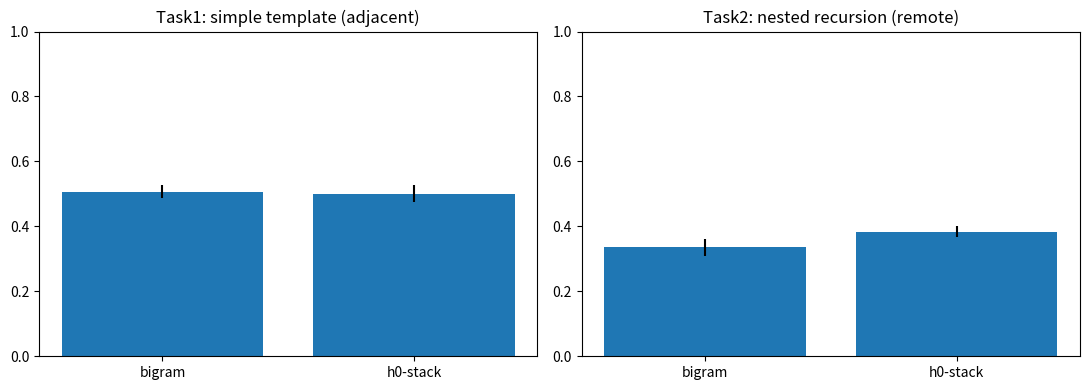

The matplotlib source for this figure:
# -*- coding: utf-8 -*-
"""
M5 阶段 11：P12 先验裁决——语言结构先验（h₀）是否必要（C15-01 剩余压力点）

对比：无先验统计学习器（bigram——纯统计）vs 含 h₀ 学习器（bigram + 层级组合偏好）
任务 1：简单模板（Saffran 类——相邻转移统计——可纯统计学习）
任务 2：嵌套递归（中心嵌入——远端依赖——"A B C ... C' B' A'"——需层级）

预测（R149）：
  简单模板：两者都能学（无差异——统计够）
  嵌套递归：h₀ 者胜（bigram 无法捕获远端依赖——层级偏好必要）
  → 有差异 = h₀ 必要（C15-01 补完确认）；无差异 = 纯统计（压力点消除）
"""
import numpy as np
import matplotlib
matplotlib.use("Agg")
import matplotlib.pyplot as plt

RNG = np.random.default_rng(47)

# ---------- 数据生成 ----------
SYM = list("ABCcba")   # 6 符号（大小写 = 配对：A-a, B-b, C-c）
ABC = list("ABC")
BC, CA, AB = list("BC"), list("CA"), list("AB")

def gen_simple(n_seq=200, L=10):
    """简单模板：AB/BC/CA 转移统计（Saffran 类——相邻依赖）"""
    seqs = []
    for _ in range(n_seq):
        s = [RNG.choice(ABC)]
        for _ in range(L):
            s.append({"A": RNG.choice(BC), "B": RNG.choice(CA), "C": RNG.choice(AB)}[s[-1]])
        seqs.append("".join(s))
    return seqs

def gen_nested(n_seq=200, max_depth=3):
    """嵌套递归：开放段随机排列 → 闭合段 = 逆序配对（真远端依赖——闭合段转移不固定——
    bigram 无法学——LIFO 层级可学）"""
    seqs = []
    for _ in range(n_seq):
        opens = RNG.permutation(ABC).tolist()
        s = opens + [RNG.choice(ABC)] + [c.lower() for c in reversed(opens)]
        seqs.append("".join(s))
    return seqs

# ---------- 学习器 ----------
class BigramLearner:
    """无先验：bigram 转移统计"""
    def __init__(self):
        self.count = {a: {} for a in SYM}
    def learn(self, seqs):
        for s in seqs:
            for i in range(len(s) - 1):
                self.count[s[i]][s[i+1]] = self.count[s[i]].get(s[i+1], 0) + 1
    def predict(self, prefix):
        if not prefix:
            return RNG.choice(SYM)
        last = prefix[-1]
        if last not in self.count or not self.count[last]:
            return RNG.choice(SYM)
        items = list(self.count[last].items())
        tot = sum(v for _, v in items)
        return RNG.choice([k for k, _ in items], p=[v/tot for _, v in items])

class StackLearner(BigramLearner):
    """含 h₀：bigram + 层级组合偏好（栈——嵌套配对——递归模板先验）"""
    def __init__(self):
        super().__init__()
        self.stack = []
    def reset(self):
        self.stack = []
    def predict(self, prefix):
        # 层级偏好：闭合阶段（出现小写）→ LIFO 配对闭合（层级模板——最近开放先闭合）
        if any(ch in "abc" for ch in prefix):
            opens = [ch for ch in prefix if ch in "ABC"]
            closed = {ch.lower() for ch in opens if ch.lower() in prefix}
            remaining = [ch for ch in reversed(opens) if ch.lower() not in closed]
            if remaining:
                return remaining[0].lower()
            return RNG.choice(list("abc"))
        # 开放阶段：bigram（统计）
        return super().predict(prefix)
    def learn(self, seqs):
        super().learn(seqs)
        # 同时学习配对（层级组合——"开放→闭合"模板）
        for s in seqs:
            st = []
            for ch in s:
                if ch in "ABC":
                    st.append(ch)
                elif ch in "abc" and st:
                    top = st[-1]
                    if top.lower() == ch:
                        self.count[top][ch] = self.count[top].get(ch, 0) + 5  # 配对加强

def evaluate(learner_cls, seqs, train_frac=0.7):
    """学习 → 预测测试（next-symbol 准确率——远端依赖考验）"""
    n_train = int(len(seqs) * train_frac)
    train, test = seqs[:n_train], seqs[n_train:]
    learner = learner_cls()
    learner.learn(train)
    correct, total = 0, 0
    for s in test:
        if hasattr(learner, "reset"):
            learner.reset()
        for i in range(1, len(s)):
            pred = learner.predict(s[:i])
            if pred == s[i]:
                correct += 1
            total += 1
    return correct / max(total, 1)

def run():
    REPS = 10
    print(f"重复 {REPS} 次（统计稳定性）:")
    diffs_s, diffs_n = [], []
    acc_bg_s, acc_h0_s = [], []
    acc_bg_n, acc_h0_n = [], []
    for _ in range(REPS):
        simple = gen_simple()
        nested = gen_nested()
        a, b = evaluate(BigramLearner, simple), evaluate(StackLearner, simple)
        c, d = evaluate(BigramLearner, nested), evaluate(StackLearner, nested)
        acc_bg_s.append(a); acc_h0_s.append(b)
        acc_bg_n.append(c); acc_h0_n.append(d)
        diffs_s.append(abs(a - b)); diffs_n.append(d - c)

    ms, mh_s = np.mean(acc_bg_s), np.mean(acc_h0_s)
    nb, nh = np.mean(acc_bg_n), np.mean(acc_h0_n)
    print(f"\n[任务1] 简单模板: bigram {ms:.3f}±{np.std(acc_bg_s):.3f} | h₀ {mh_s:.3f}±{np.std(acc_h0_s):.3f}")
    print(f"        差异均值 {np.mean(diffs_s):.3f}——{'无显著差异（统计够用——Saffran 一致）' if np.mean(diffs_s) < 0.1 else '有差异'}")
    print(f"\n[任务2] 嵌套递归: bigram {nb:.3f}±{np.std(acc_bg_n):.3f} | h₀ {nh:.3f}±{np.std(acc_h0_n):.3f}")
    diff_n = np.mean(diffs_n)
    # 统计：h₀ > bigram 的次数
    wins = sum(1 for d in diffs_n if d > 0)
    print(f"        差异均值 {diff_n:.3f} | h₀ 胜 {wins}/{REPS} 次")
    if diff_n > 0.05 and wins >= 8:
        verdict = "✓ h₀ 必要（层级先验在嵌套上稳定优于纯统计）——C15-01 补完确认"
    elif diff_n > 0 and wins >= 8:
        verdict = "△ 弱支持（方向一致但差异小——h₀ 有帮助但非决定性）"
    else:
        verdict = "✗ 无差异（纯统计足够——压力点消除）"
    print(f"        裁决: {verdict}")

    # 图
    fig, axes = plt.subplots(1, 2, figsize=(11, 4))
    axes[0].bar(["bigram", "h0-stack"], [ms, mh_s], yerr=[np.std(acc_bg_s), np.std(acc_h0_s)])
    axes[0].set_title("Task1: simple template (adjacent)")
    axes[0].set_ylim(0, 1)
    axes[1].bar(["bigram", "h0-stack"], [nb, nh], yerr=[np.std(acc_bg_n), np.std(acc_h0_n)])
    axes[1].set_title("Task2: nested recursion (remote)")
    axes[1].set_ylim(0, 1)
    fig.tight_layout()
    fig.savefig("fig_stage11.png", dpi=110)
    print("\n[plot] saved fig_stage11.png")
    print("[done] stage11 prior test complete")

if __name__ == "__main__":
    run()
